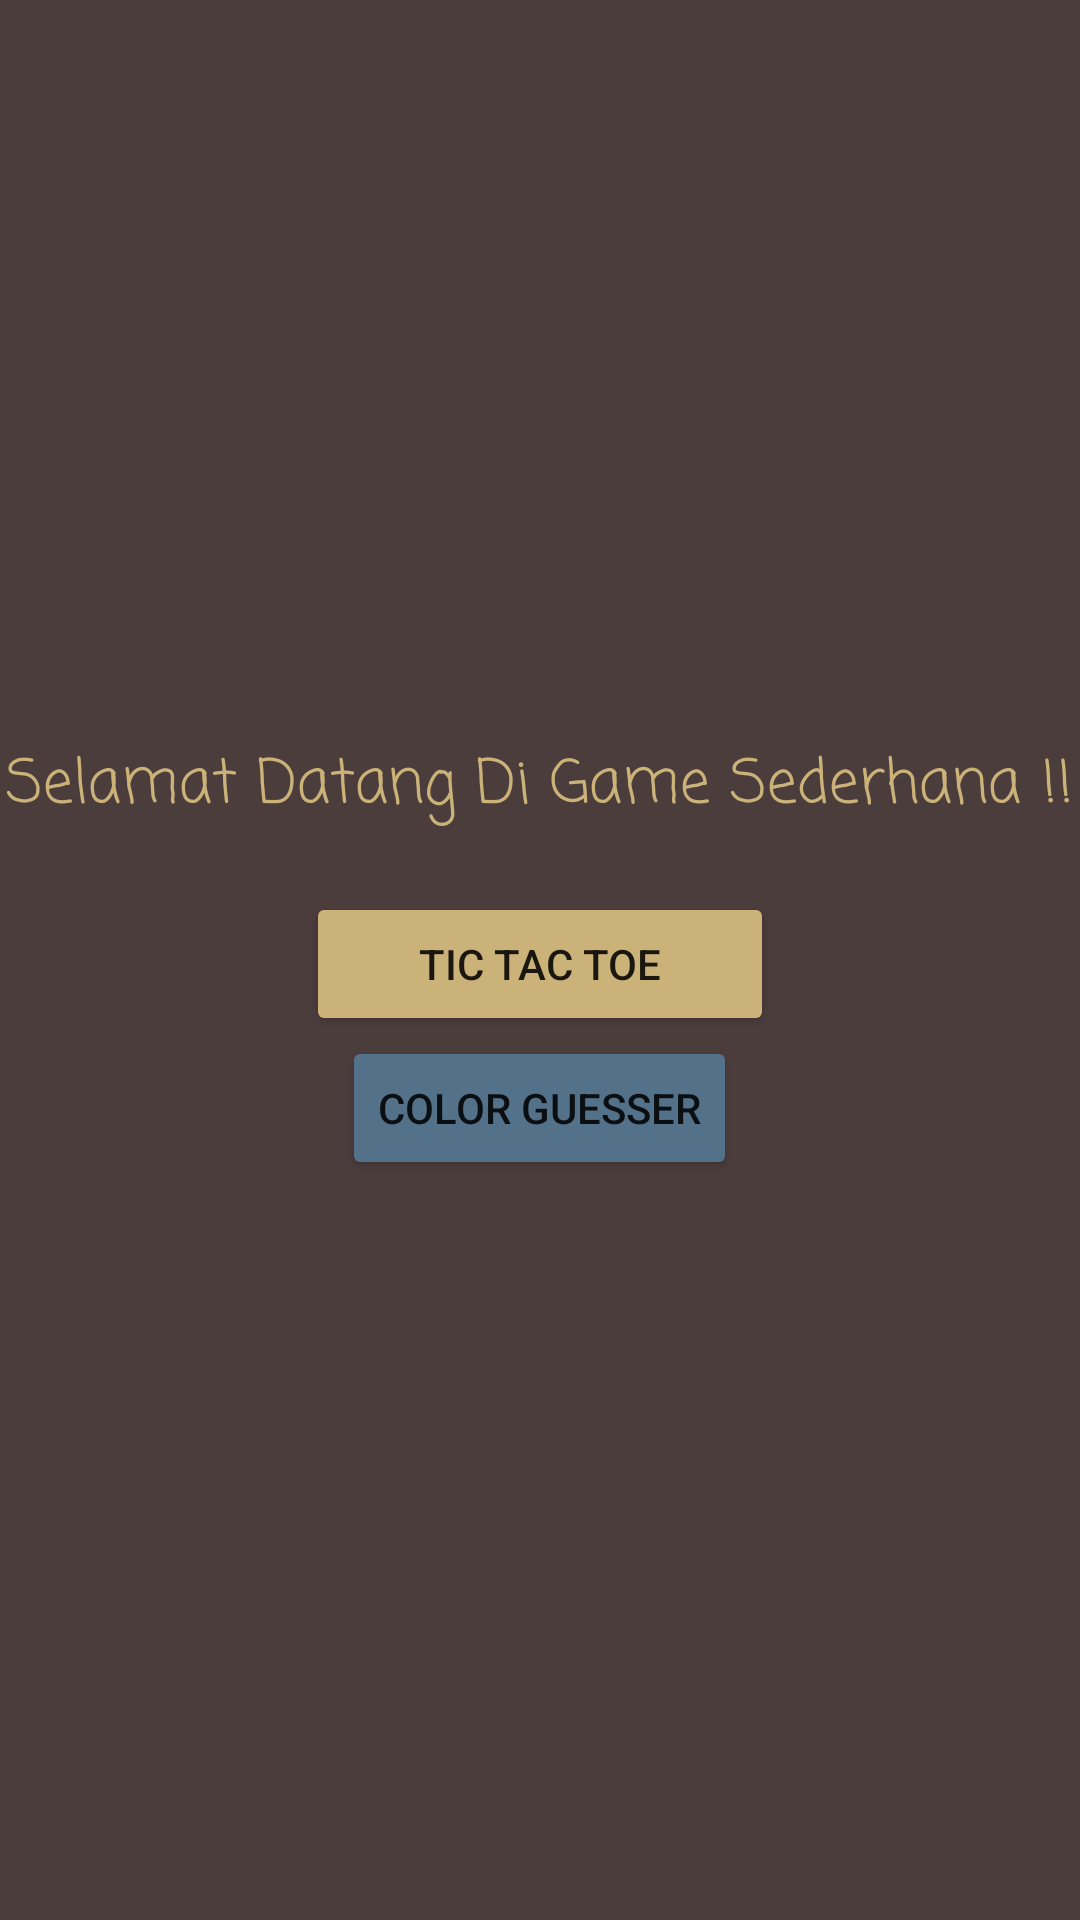

Produce the Android XML layout that renders to this screen, including the resource entries it uses.
<!-- AndroidManifest.xml: application theme Theme.ColorGuesser -->
<!-- res/layout/main_menu.xml -->
<?xml version="1.0" encoding="utf-8"?>
<LinearLayout xmlns:android="http://schemas.android.com/apk/res/android"
    xmlns:tools="http://schemas.android.com/tools"
    android:layout_width="match_parent"
    android:layout_height="match_parent"
    android:gravity="center"
    android:orientation="vertical"
    tools:context=".MainActivity"

    android:background="@color/three">

    <TextView
        android:layout_width="wrap_content"
        android:layout_height="wrap_content"
        android:text="@string/selamat_datang_di_game_sederhana"
        android:textColor="@color/two"
        android:fontFamily="casual"
        android:textSize="20sp"
        android:layout_marginBottom="20dp"
        />

    <Button
        android:id="@+id/tictac"
        android:layout_width="156dp"
        android:layout_height="wrap_content"
        android:backgroundTint="@color/two"
        android:onClick="startTicTacToe"
        android:text="@string/tic_tac_toe" />

    <Button
        android:id="@+id/color_guesser"
        android:layout_width="wrap_content"
        android:layout_height="wrap_content"
        android:text="@string/color_guesser"
        android:onClick="startColorGuesser"
        android:backgroundTint="@color/one"/>

</LinearLayout>
<!-- resources referenced by this layout -->
<resources>
  <color name="one">#537188</color>
  <color name="three">#4C3D3D</color>
  <color name="two">#CBB279</color>
  <string name="color_guesser">Color Guesser</string>
  <string name="selamat_datang_di_game_sederhana">Selamat Datang Di Game Sederhana !!</string>
  <string name="tic_tac_toe">Tic Tac Toe</string>
  <style name="Theme.ColorGuesser" parent="Theme.MaterialComponents.DayNight.DarkActionBar">
          
          <item name="colorPrimary">@color/purple_500</item>
          <item name="colorPrimaryVariant">@color/purple_700</item>
          <item name="colorOnPrimary">@color/white</item>
          
          <item name="colorSecondary">@color/teal_200</item>
          <item name="colorSecondaryVariant">@color/teal_700</item>
          <item name="colorOnSecondary">@color/black</item>
          
          <item name="android:statusBarColor">?attr/colorPrimaryVariant</item>
          
      </style>
  <color name="purple_500">#FF6200EE</color>
  <color name="purple_700">#FF3700B3</color>
  <color name="white">#FFFFFFFF</color>
  <color name="teal_200">#FF03DAC5</color>
  <color name="teal_700">#FF018786</color>
  <color name="black">#FF000000</color>
</resources>
